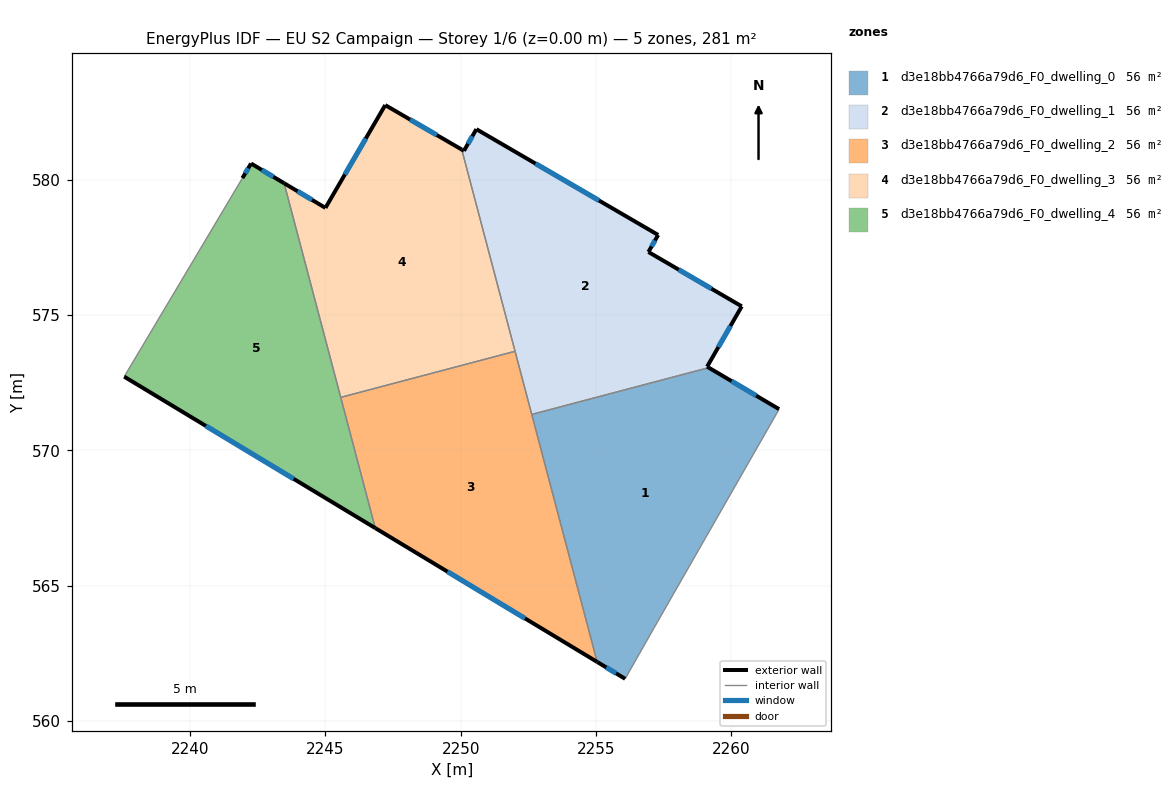
=== STOREY PLAN SPEC (per zone: floor XY polygon, exterior-wall plan segments, windows/doors) ===
zone 1: d3e18bb4766a79d6_F0_dwelling_0  (56.2 m²)
  floor: (2261.77, 571.53) (2261.67, 571.34) (2257.13, 563.41) (2256.08, 561.56) (2255.05, 562.18) (2252.63, 571.33) (2259.17, 573.06)
  exterior wall: (2255.05, 562.18) – (2256.08, 561.56)  [1.2 m]
    window: (2255.38, 561.98) – (2255.74, 561.76)  [0.4 m²]
  exterior wall: (2261.77, 571.53) – (2259.17, 573.06)  [3.0 m]
    window: (2260.92, 572.02) – (2260.02, 572.56)  [1.1 m²]
  interior walls: 5
zone 2: d3e18bb4766a79d6_F0_dwelling_1  (56.2 m²)
  floor: (2257.30, 577.96) (2256.94, 577.33) (2260.39, 575.33) (2259.11, 573.09) (2259.17, 573.06) (2252.63, 571.33) (2250.04, 581.12) (2250.12, 581.08) (2250.58, 581.88)
  exterior wall: (2256.94, 577.33) – (2257.30, 577.96)  [0.7 m]
    window: (2257.06, 577.54) – (2257.18, 577.76)  [0.3 m²]
  exterior wall: (2260.39, 575.33) – (2256.94, 577.33)  [4.0 m]
    window: (2259.27, 575.98) – (2258.06, 576.68)  [1.5 m²]
  exterior wall: (2259.11, 573.09) – (2260.39, 575.33)  [2.6 m]
    window: (2259.53, 573.82) – (2259.97, 574.60)  [0.9 m²]
  exterior wall: (2259.17, 573.06) – (2259.11, 573.09)  [0.1 m]
  exterior wall: (2250.12, 581.08) – (2250.04, 581.12)  [0.1 m]
  exterior wall: (2250.58, 581.88) – (2250.12, 581.08)  [0.9 m]
    window: (2250.43, 581.61) – (2250.27, 581.34)  [0.3 m²]
  exterior wall: (2257.30, 577.96) – (2250.58, 581.88)  [7.8 m]
    window: (2255.11, 579.24) – (2252.77, 580.60)  [2.9 m²]
  interior walls: 3
zone 3: d3e18bb4766a79d6_F0_dwelling_2  (56.3 m²)
  floor: (2252.01, 573.66) (2255.05, 562.18) (2246.84, 567.13) (2245.56, 571.96)
  exterior wall: (2246.84, 567.13) – (2255.05, 562.18)  [9.6 m]
    window: (2249.51, 565.52) – (2252.38, 563.79)  [3.5 m²]
  interior walls: 4
zone 4: d3e18bb4766a79d6_F0_dwelling_3  (56.3 m²)
  floor: (2250.04, 581.12) (2252.01, 573.66) (2245.56, 571.96) (2243.47, 579.88) (2245.00, 578.97) (2247.21, 582.76)
  exterior wall: (2245.00, 578.97) – (2243.47, 579.88)  [1.8 m]
    window: (2244.50, 579.26) – (2243.97, 579.58)  [0.7 m²]
  exterior wall: (2247.21, 582.76) – (2245.00, 578.97)  [4.4 m]
    window: (2246.49, 581.53) – (2245.72, 580.20)  [1.6 m²]
  exterior wall: (2250.04, 581.12) – (2247.21, 582.76)  [3.3 m]
    window: (2249.12, 581.66) – (2248.13, 582.23)  [1.2 m²]
  interior walls: 3
zone 5: d3e18bb4766a79d6_F0_dwelling_4  (56.3 m²)
  floor: (2243.47, 579.88) (2246.84, 567.13) (2237.56, 572.73) (2241.93, 580.07) (2242.25, 580.61)
  exterior wall: (2237.56, 572.73) – (2246.84, 567.13)  [10.8 m]
    window: (2240.58, 570.91) – (2243.82, 568.95)  [4.0 m²]
  exterior wall: (2242.25, 580.61) – (2241.93, 580.07)  [0.6 m]
    window: (2242.15, 580.43) – (2242.03, 580.24)  [0.2 m²]
  exterior wall: (2243.47, 579.88) – (2242.25, 580.61)  [1.4 m]
    window: (2243.07, 580.11) – (2242.65, 580.37)  [0.5 m²]
  interior walls: 3

=== DERIVED (storey summary) ===
Building: EU S2 Campaign
Storey: 1 of 6  (floor level z = 0.00 m)
Storey gross floor area: 281.3 m²
Zones on this storey: 5
  - d3e18bb4766a79d6_F0_dwelling_0: floor 56.2 m²; exterior wall 4.2 m (12.7 m²); 2 window(s) 1.5 m²; WWR 12.2%
  - d3e18bb4766a79d6_F0_dwelling_1: floor 56.2 m²; exterior wall 16.2 m (48.5 m²); 5 window(s) 5.9 m²; WWR 12.1%
  - d3e18bb4766a79d6_F0_dwelling_2: floor 56.3 m²; exterior wall 9.6 m (28.7 m²); 1 window(s) 3.5 m²; WWR 12.2%
  - d3e18bb4766a79d6_F0_dwelling_3: floor 56.3 m²; exterior wall 9.4 m (28.3 m²); 3 window(s) 3.5 m²; WWR 12.2%
  - d3e18bb4766a79d6_F0_dwelling_4: floor 56.3 m²; exterior wall 12.9 m (38.7 m²); 3 window(s) 4.7 m²; WWR 12.2%
Zone adjacency (shared interzone walls):
  - d3e18bb4766a79d6_F0_dwelling_0 ↔ d3e18bb4766a79d6_F0_dwelling_1
  - d3e18bb4766a79d6_F0_dwelling_0 ↔ d3e18bb4766a79d6_F0_dwelling_2
  - d3e18bb4766a79d6_F0_dwelling_1 ↔ d3e18bb4766a79d6_F0_dwelling_2
  - d3e18bb4766a79d6_F0_dwelling_1 ↔ d3e18bb4766a79d6_F0_dwelling_3
  - d3e18bb4766a79d6_F0_dwelling_2 ↔ d3e18bb4766a79d6_F0_dwelling_3
  - d3e18bb4766a79d6_F0_dwelling_2 ↔ d3e18bb4766a79d6_F0_dwelling_4
  - d3e18bb4766a79d6_F0_dwelling_3 ↔ d3e18bb4766a79d6_F0_dwelling_4